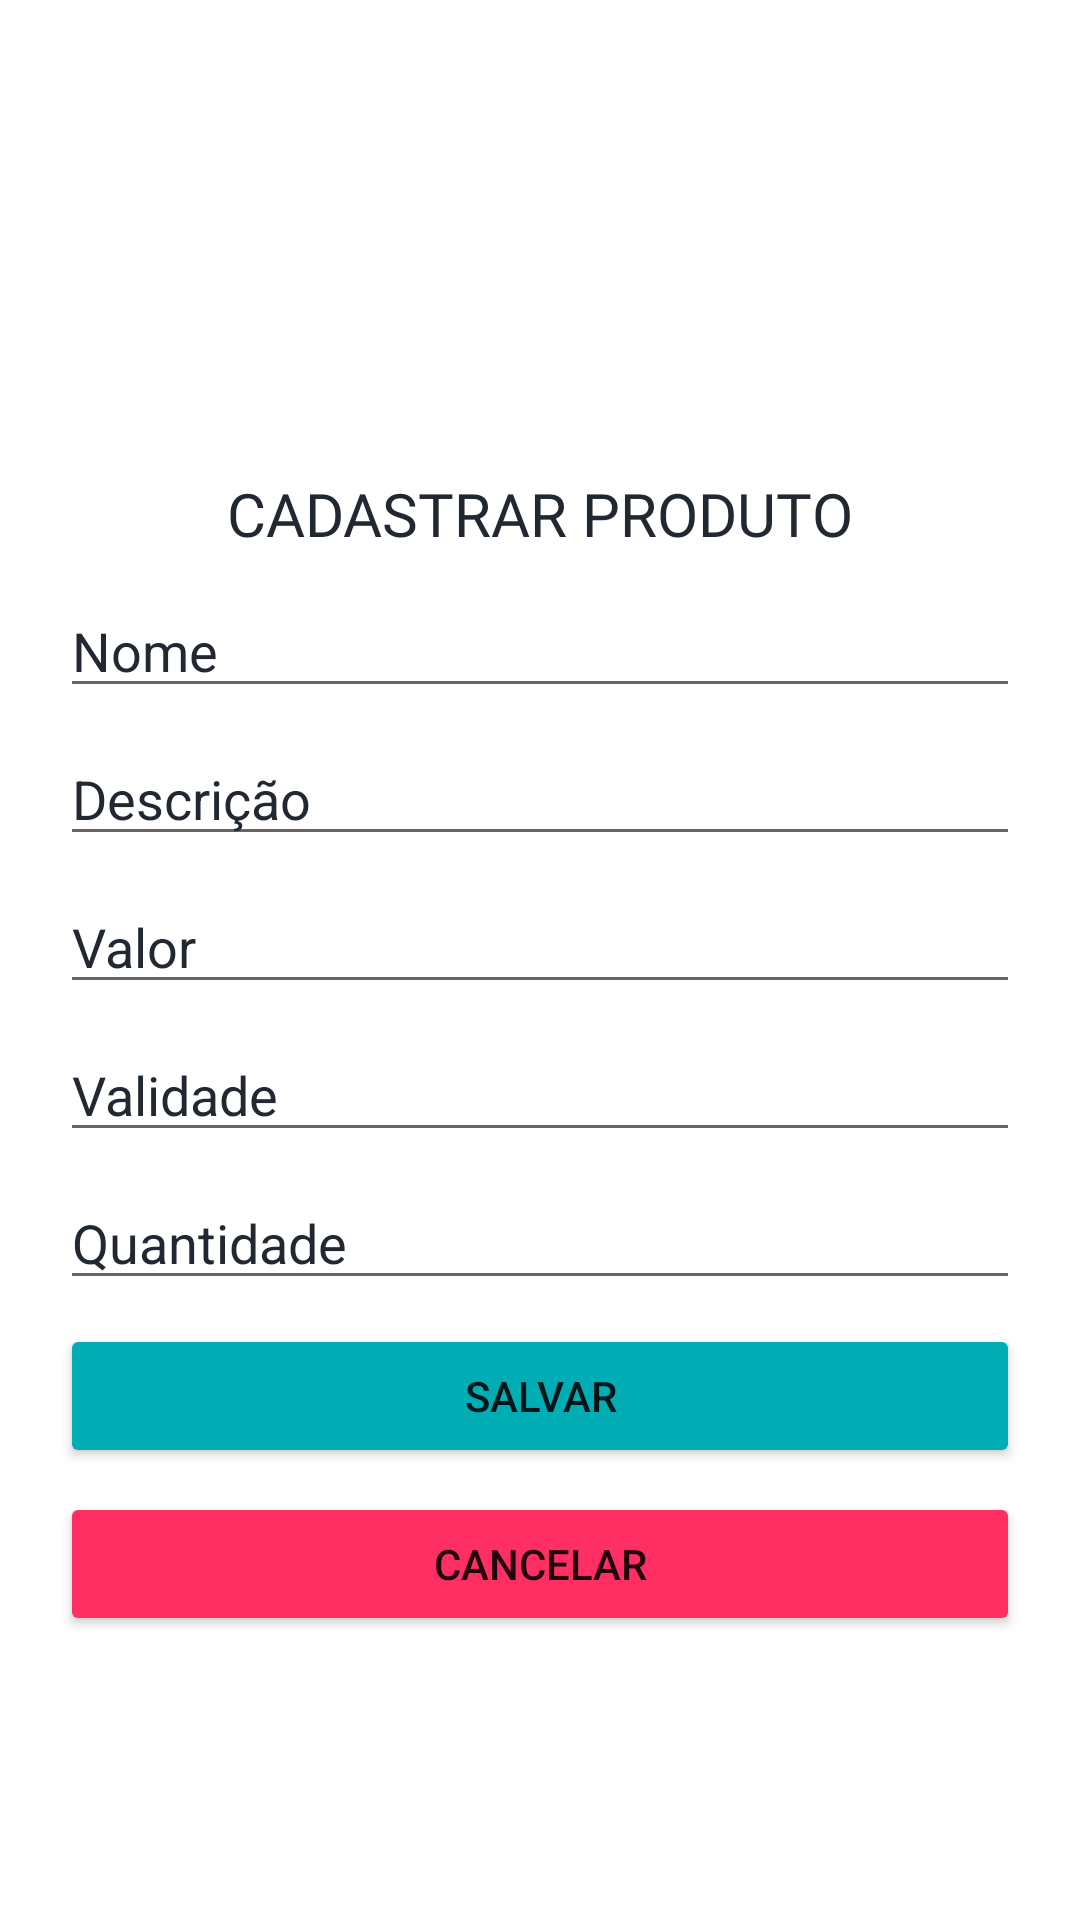

The Android layout XML behind this screen, and the referenced resources:
<!-- AndroidManifest.xml: application theme Theme.MercadoMovel -->
<!-- res/layout/fragment_cadastros_produtos.xml -->
<?xml version="1.0" encoding="utf-8"?>
<androidx.constraintlayout.widget.ConstraintLayout xmlns:android="http://schemas.android.com/apk/res/android"
    xmlns:app="http://schemas.android.com/apk/res-auto"
    xmlns:tools="http://schemas.android.com/tools"
    android:layout_width="match_parent"
    android:layout_height="match_parent"
    android:id="@+id/produtos_list_fragmentID"
    tools:context=".view.Produtos.ProdutosFragment"
    android:background="@color/white">


    <androidx.constraintlayout.widget.Guideline
        android:id="@+id/centerGuide"
        android:layout_width="wrap_content"
        android:layout_height="wrap_content"
        android:orientation="horizontal"
        app:layout_constraintGuide_percent="0.6" />

    <TextView
        android:id="@+id/tituloTextView"
        android:layout_width="wrap_content"
        android:layout_height="wrap_content"
        android:text="@string/novo_produto"
        android:textAppearance="@style/opensansextrabold"
        android:textColor="@color/preto"
        android:layout_marginBottom="30px"
        app:layout_constraintBottom_toTopOf="@+id/nomeEditText"
        app:layout_constraintEnd_toEndOf="parent"
        app:layout_constraintStart_toStartOf="parent" />

    <EditText
        android:id="@+id/nomeEditText"
        android:layout_width="match_parent"
        android:layout_height="wrap_content"
        android:layout_marginHorizontal="20dp"
        android:layout_marginVertical="8dp"
        android:hint="@string/nome"
        android:inputType="text"
        android:textColor="@color/preto"
        android:textColorHint="@color/preto"
        app:layout_constraintBottom_toTopOf="@+id/descricaoEditText"
        app:layout_constraintEnd_toEndOf="parent"
        app:layout_constraintStart_toStartOf="parent" />

    <EditText
        android:id="@+id/descricaoEditText"
        android:layout_width="match_parent"
        android:layout_height="wrap_content"
        android:layout_marginHorizontal="20dp"
        android:layout_marginVertical="8dp"
        android:hint="@string/descricao"
        android:inputType="text"
        android:textColor="@color/preto"
        android:textColorHint="@color/preto"
        app:layout_constraintBottom_toTopOf="@+id/valorEditText"
        app:layout_constraintEnd_toEndOf="parent"
        app:layout_constraintStart_toStartOf="parent" />

    <EditText
        android:id="@+id/valorEditText"
        android:layout_width="match_parent"
        android:layout_height="wrap_content"
        android:layout_marginHorizontal="20dp"
        android:layout_marginVertical="8dp"
        android:hint="@string/valor"
        android:inputType="numberDecimal"
        android:textColor="@color/preto"
        android:textColorHint="@color/preto"
        app:layout_constraintBottom_toTopOf="@+id/dataVencimentoEditText"
        app:layout_constraintEnd_toEndOf="parent"
        app:layout_constraintStart_toStartOf="parent" />

    <EditText
        android:id="@+id/dataVencimentoEditText"
        android:layout_width="match_parent"
        android:layout_height="wrap_content"
        android:layout_marginHorizontal="20dp"
        android:layout_marginVertical="8dp"
        android:hint="@string/data_vencimento"
        android:inputType="date"
        android:textColor="@color/preto"
        android:textColorHint="@color/preto"
        app:layout_constraintBottom_toTopOf="@+id/quantidadeEditText"
        app:layout_constraintEnd_toEndOf="parent"
        app:layout_constraintStart_toStartOf="parent" />

    <EditText
        android:id="@+id/quantidadeEditText"
        android:layout_width="match_parent"
        android:layout_height="wrap_content"
        android:layout_marginHorizontal="20dp"
        android:layout_marginVertical="8dp"
        android:hint="@string/quantidade"
        android:inputType="number"
        android:textColor="@color/preto"
        android:textColorHint="@color/preto"
        app:layout_constraintTop_toTopOf="@id/centerGuide"
        />

    <Button
        android:id="@+id/cancelarButton"
        android:layout_width="match_parent"
        android:layout_height="wrap_content"
        android:layout_marginHorizontal="20dp"
        android:layout_marginVertical="8dp"
        android:backgroundTint="@color/vermelho"
        android:text="@string/cancelar"
        app:layout_constraintEnd_toEndOf="parent"
        app:layout_constraintStart_toStartOf="parent"
        app:layout_constraintTop_toBottomOf="@+id/salvarButton" />

    <Button
        android:id="@+id/salvarButton"
        android:layout_width="match_parent"
        android:layout_height="wrap_content"
        android:layout_marginHorizontal="20dp"
        android:layout_marginVertical="8dp"
        android:backgroundTint="@color/ciano"
        android:text="@string/salvar"
        app:layout_constraintEnd_toEndOf="parent"
        app:layout_constraintStart_toStartOf="parent"
        app:layout_constraintTop_toBottomOf="@+id/quantidadeEditText" />

</androidx.constraintlayout.widget.ConstraintLayout>
<!-- resources referenced by this layout -->
<resources>
  <color name="ciano">#00ADB5</color>
  <color name="preto">#222831</color>
  <color name="vermelho">#FF2E63</color>
  <color name="white">#FFFFFFFF</color>
  <string name="cancelar">Cancelar</string>
  <string name="data_vencimento">Validade</string>
  <string name="descricao">Descrição</string>
  <string name="nome">Nome</string>
  <string name="novo_produto">CADASTRAR PRODUTO</string>
  <string name="quantidade">Quantidade</string>
  <string name="salvar">Salvar</string>
  <string name="valor">Valor</string>
  <style name="opensansextrabold" parent="TextAppearance.Widget.AppCompat.Toolbar.Title">
          <item name="android:fontFamily">@font/opensans_extrabold</item>
      </style>
  <style name="Theme.MercadoMovel" parent="Theme.MaterialComponents.DayNight.NoActionBar">
          
          <item name="colorPrimary">@color/preto</item>
          <item name="colorPrimaryVariant">@color/pretoclaro</item>
          <item name="colorOnPrimary">@color/branco</item>
          
          <item name="colorSecondary">@color/teal_200</item>
          <item name="colorSecondaryVariant">@color/teal_700</item>
          <item name="colorOnSecondary">@color/black</item>
          
          <item name="android:statusBarColor">?attr/colorPrimaryVariant</item>
          
      </style>
  <color name="pretoclaro">#393E46</color>
  <color name="branco">#EEEEEE</color>
  <color name="teal_200">#FF03DAC5</color>
  <color name="teal_700">#FF018786</color>
  <color name="black">#FF000000</color>
</resources>
